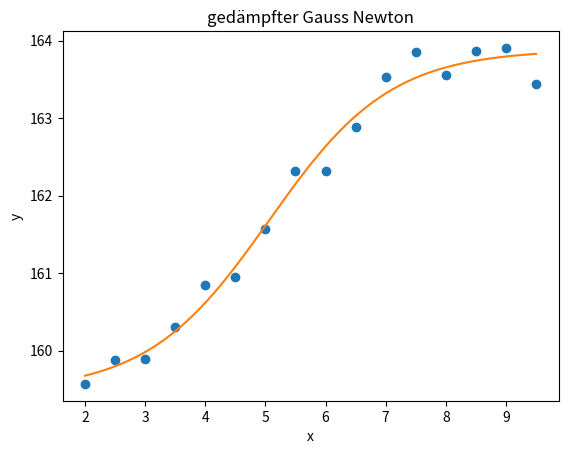

Reproduce this figure in Python.
import numpy as np
import sympy as sp
import matplotlib.pyplot as plt
import scipy.optimize

sp.init_printing()

x = np.array([2., 2.5, 3., 3.5, 4., 4.5, 5., 5.5, 6., 6.5, 7., 7.5, 8.,
              8.5, 9., 9.5])

y = np.array([159.57209984, 159.8851819, 159.89378952, 160.30305273,
              160.84630757, 160.94703969, 161.56961845, 162.31468058,
              162.32140561, 162.88880047, 163.53234609, 163.85817086,
              163.55339958, 163.86393263, 163.90535931, 163.44385491])

##a)

p = sp.symbols('p:{n:d}'.format(n=4))


def f(x, p):
    return (p[0] + p[1] * 10 ** (p[2] + p[3] * x)) / (1 + 10 ** (p[2] + p[3] * x))


lam0 = np.array([100, 120, 3, -1])

tol = 1e-5
max_iter = 30
pmax = 4
damping = 1

g = sp.Matrix([y[k] - f(x[k], p) for k in range(len(x))])

Dg = g.jacobian(p)

g = sp.lambdify([p], g, 'numpy')
Dg = sp.lambdify([p], Dg, 'numpy')


def gauss_newton_d(g, Dg, lam0, tol, max_iter, pmax, damping):
    k = 0
    lam = np.copy(lam0)
    increment = tol + 1
    err_func = np.linalg.norm(g(lam)) ** 2

    while k < max_iter and increment > tol:
        # QR-Zerlegung von Dg(lam)
        [Q, R] = np.linalg.qr(Dg(lam))
        delta = np.linalg.solve(R, -Q.T @ g(
            lam)).flatten()  # Achtung: flatten() braucht es, um aus dem Spaltenvektor delta wieder
        # eine "flachen" Vektor zu machen, da g hier nicht mit Spaltenvektoren als Input umgehen kann
        # hier kommt die Däfmpfung, falls damping = 1
        p = 0

        while damping == 1 and p < pmax and np.linalg.norm(g(lam + delta / (2 ** p))) ** 2 >= err_func:
               p += 1


        # Update des Vektors Lambda
        lam = lam + delta / (2 ** p)
        err_func = np.linalg.norm(g(lam)) ** 2
        increment = np.linalg.norm(delta)
        k = k + 1
        print('Iteration: ', k)
        print('lambda = ', lam)
        print('Inkrement = ', increment)
        print('Fehlerfunktional =', err_func)
    return (lam, k)

print("Gedämpfter Gauss Newton")
[lam_with, n] = gauss_newton_d(g, Dg, lam0, tol, max_iter, pmax, damping)

plt.figure(0)
t = sp.symbols('t')
F = f(t, lam_with)
F = sp.lambdify([t], F, 'numpy')
t = np.linspace(x.min(), x.max(),200)
y_pred = F(t)
plt.plot(x, y, 'o', label="Points")
plt.plot(t, y_pred, '-', label="Prediction")
plt.xlabel('x')
plt.ylabel('y')
plt.title('gedämpfter Gauss Newton')


##b)
def gauss_newton(g, Dg, lam0, tol, max_iter):
       k = 0
       lam = np.copy(lam0)
       increment = tol + 1
       err_func = np.linalg.norm(g(lam)) ** 2

       while k < max_iter and increment > tol:  # Hier kommt Ihre Abbruchbedingung, die tol und max_iter berücksichtigen muss#

              # QR-Zerlegung von Dg(lam) und delta als Lösung des lin. Gleichungssystems
              [Q, R] = np.linalg.qr(Dg(lam))
              delta = np.linalg.solve(R, -Q.T @ g(
                     lam)).flatten()  # Achtung: flatten() braucht es, um aus dem Spaltenvektor delta wieder
              # eine "flachen" Vektor zu machen, da g hier nicht mit Spaltenvektoren als Input umgehen kann

              # Update des Vektors Lambda
              lam = lam + delta
              err_func = np.linalg.norm(g(lam)) ** 2
              increment = np.linalg.norm(delta)
              k = k + 1
              print('Iteration: ', k)
              print('lambda = ', lam)
              print('Inkrement = ', increment)
              print('Fehlerfunktional =', err_func)
       return (lam, k)

print("ungedämpfter Gauss Newton")
lam0 = np.array([100, 120, 3, -1])
##[lam_without,n] = gauss_newton(g, Dg, lam0, tol, max_iter)

'''
Der ungedämpfte Gauss Newton konvertiert nicht.
Bei der Iteration 11 ist das Inkrement 449 und die Fehlerfunktional nan.
Nacher gibt es einen Error: RuntimeWarning: overflow encountered in scalar power
'''

##c)



def err_func(x):
    return np.linalg.norm(g(x)) ** 2

xopt = scipy.optimize.fmin(err_func, lam0)

print("Lamda: ",xopt)

'''
Das Fehlerfunktional ist das Gleiche.
Es wir einfach erst nach 333 Iterationen gefunden.
'''
